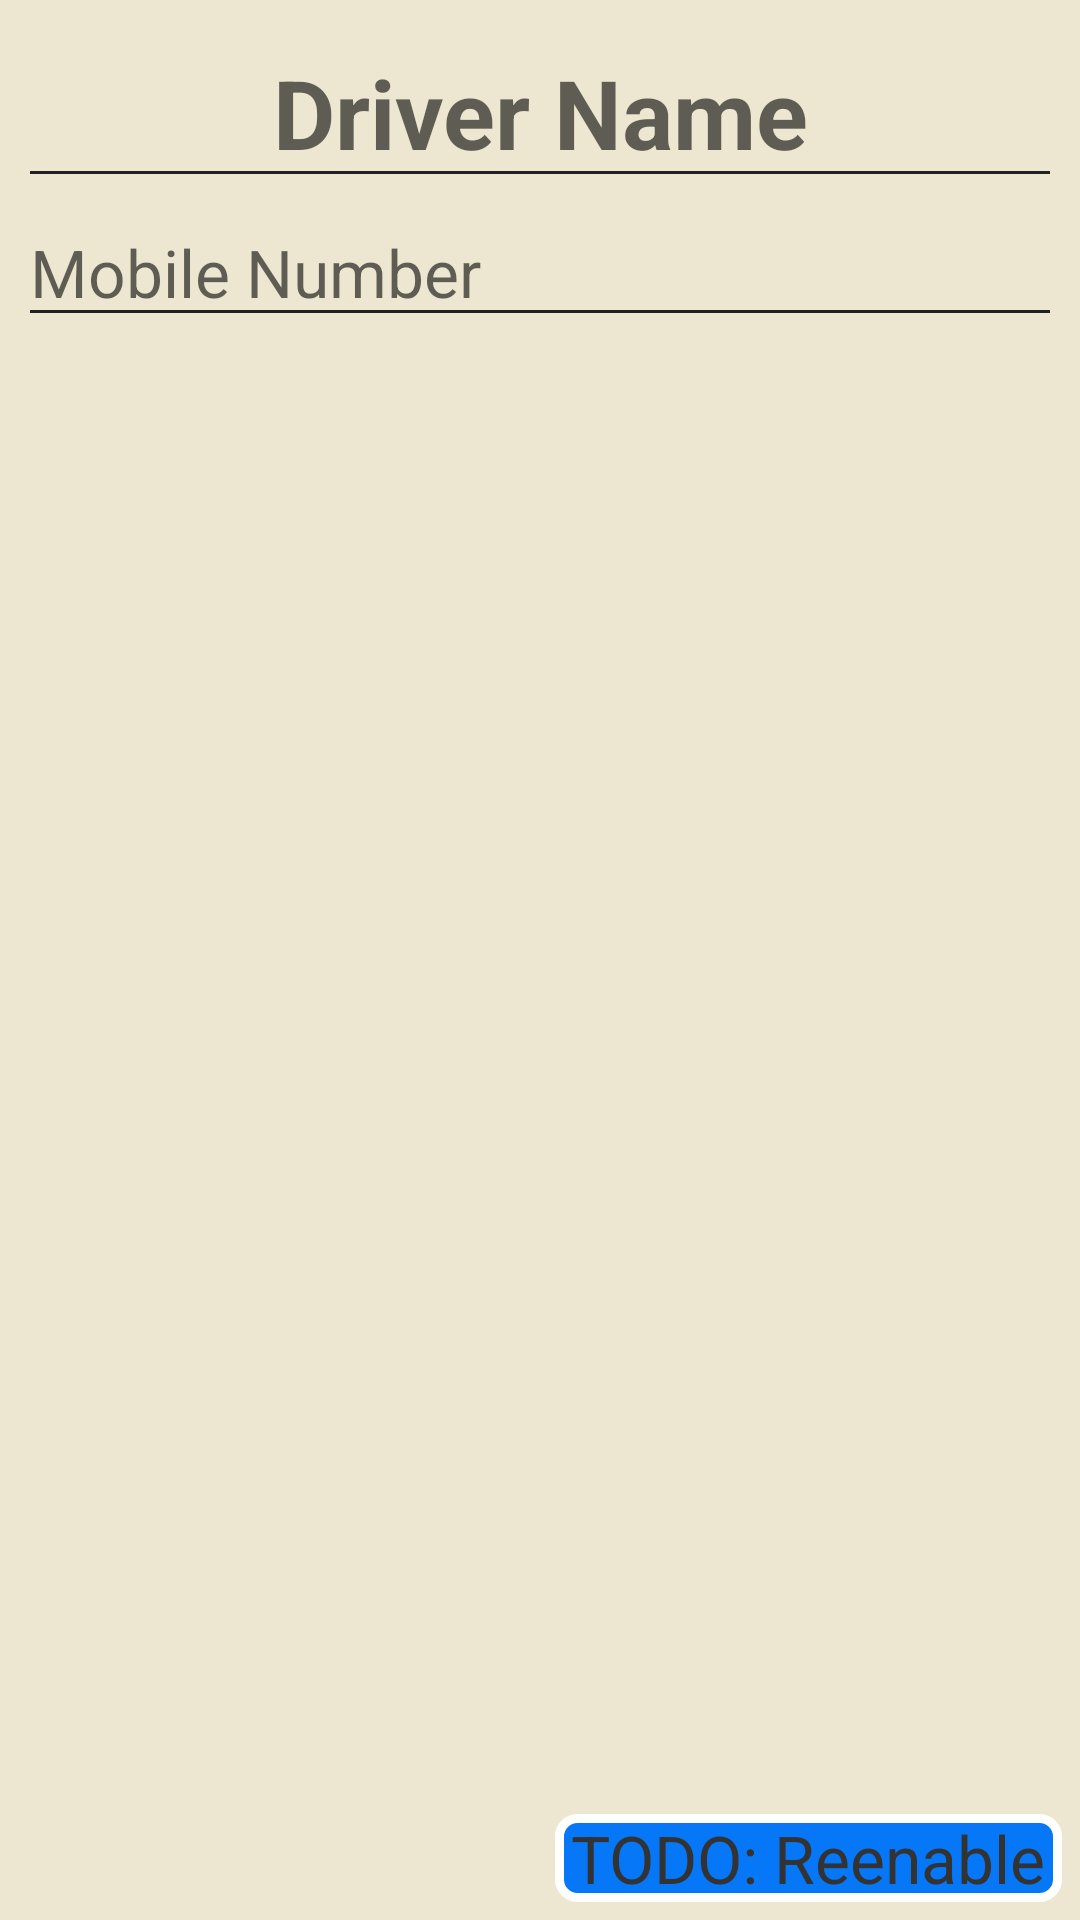

Reconstruct the res/layout file that produces this screen, plus the resources it refers to.
<!-- AndroidManifest.xml: application theme Theme.DelSC -->
<!-- res/layout/dialog_driver_editor.xml -->
<?xml version="1.0" encoding="utf-8"?>
<androidx.constraintlayout.widget.ConstraintLayout
    xmlns:android="http://schemas.android.com/apk/res/android"
    xmlns:app="http://schemas.android.com/apk/res-auto"
    android:layout_width="match_parent"
    android:layout_height="wrap_content"
    android:background="@color/off_white"
    android:padding="6dp">

    <EditText
        android:id="@+id/driverNameET"
        android:layout_width="match_parent"
        android:layout_height="wrap_content"
        android:hint="Driver Name"
        android:enabled="false"
        android:inputType="textCapWords"
        android:textSize="32sp"
        android:textStyle="bold"
        android:textAlignment="center"
        app:layout_constraintTop_toTopOf="parent"
        app:layout_constraintStart_toStartOf="parent"
        />

    <EditText
        android:id="@+id/mobileNumET"
        android:layout_width="match_parent"
        android:layout_height="wrap_content"
        android:hint="Mobile Number"
        android:inputType="phone"
        android:enabled="false"
        app:layout_constraintTop_toBottomOf="@id/driverNameET"
        />

    <TextView
        android:id="@+id/saveTV"
        android:layout_width="wrap_content"
        android:layout_height="wrap_content"
        android:text=" TODO: Reenable "
        android:background="@drawable/background_button"
        app:layout_constraintEnd_toEndOf="parent"
        app:layout_constraintBottom_toBottomOf="parent"/>

</androidx.constraintlayout.widget.ConstraintLayout>
<!-- resources referenced by this layout -->
<resources>
  <color name="off_white">#EDE7D2</color>
  <!-- drawable background_button (drawable) -->
  <?xml version="1.0" encoding="utf-8"?>
  <shape
      xmlns:android="http://schemas.android.com/apk/res/android"
      android:shape="rectangle">
      <corners android:radius="6dp" />
      <solid android:color="@color/wrxBlue" />
      <stroke android:color="@color/white" android:width="3dp"/>
  </shape>
  <style name="Theme.DelSC" parent="Theme.MaterialComponents.DayNight.DarkActionBar">
          
          <item name="colorPrimary">@color/purple_500</item>
          <item name="colorPrimaryVariant">@color/purple_700</item>
          <item name="colorOnPrimary">@color/white</item>
          
          <item name="colorSecondary">@color/teal_200</item>
          <item name="colorSecondaryVariant">@color/teal_700</item>
          <item name="colorOnSecondary">@color/black</item>
          
          <item name="android:statusBarColor" tools:targetApi="l">?attr/colorPrimaryVariant</item>
          
  
          <item name="android:textColorPrimary">@color/text_color_primary</item>
          <item name="android:textColorSecondary">@color/text_color_secondary</item>
          <item name="android:textColorTertiary">@color/text_color_tertiary</item>
  
          <item name="android:textSize">22sp</item>
      </style>
  <color name="wrxBlue">#0678F7</color>
  <color name="white">#FFFFFFFF</color>
  <color name="purple_500">#FF6200EE</color>
  <color name="purple_700">#FF3700B3</color>
  <color name="teal_200">#FF03DAC5</color>
  <color name="teal_700">#FF018786</color>
  <color name="black">#FF000000</color>
  <color name="text_color_primary">#111111</color>
  <color name="text_color_secondary">#222222</color>
  <color name="text_color_tertiary">#333333</color>
</resources>
